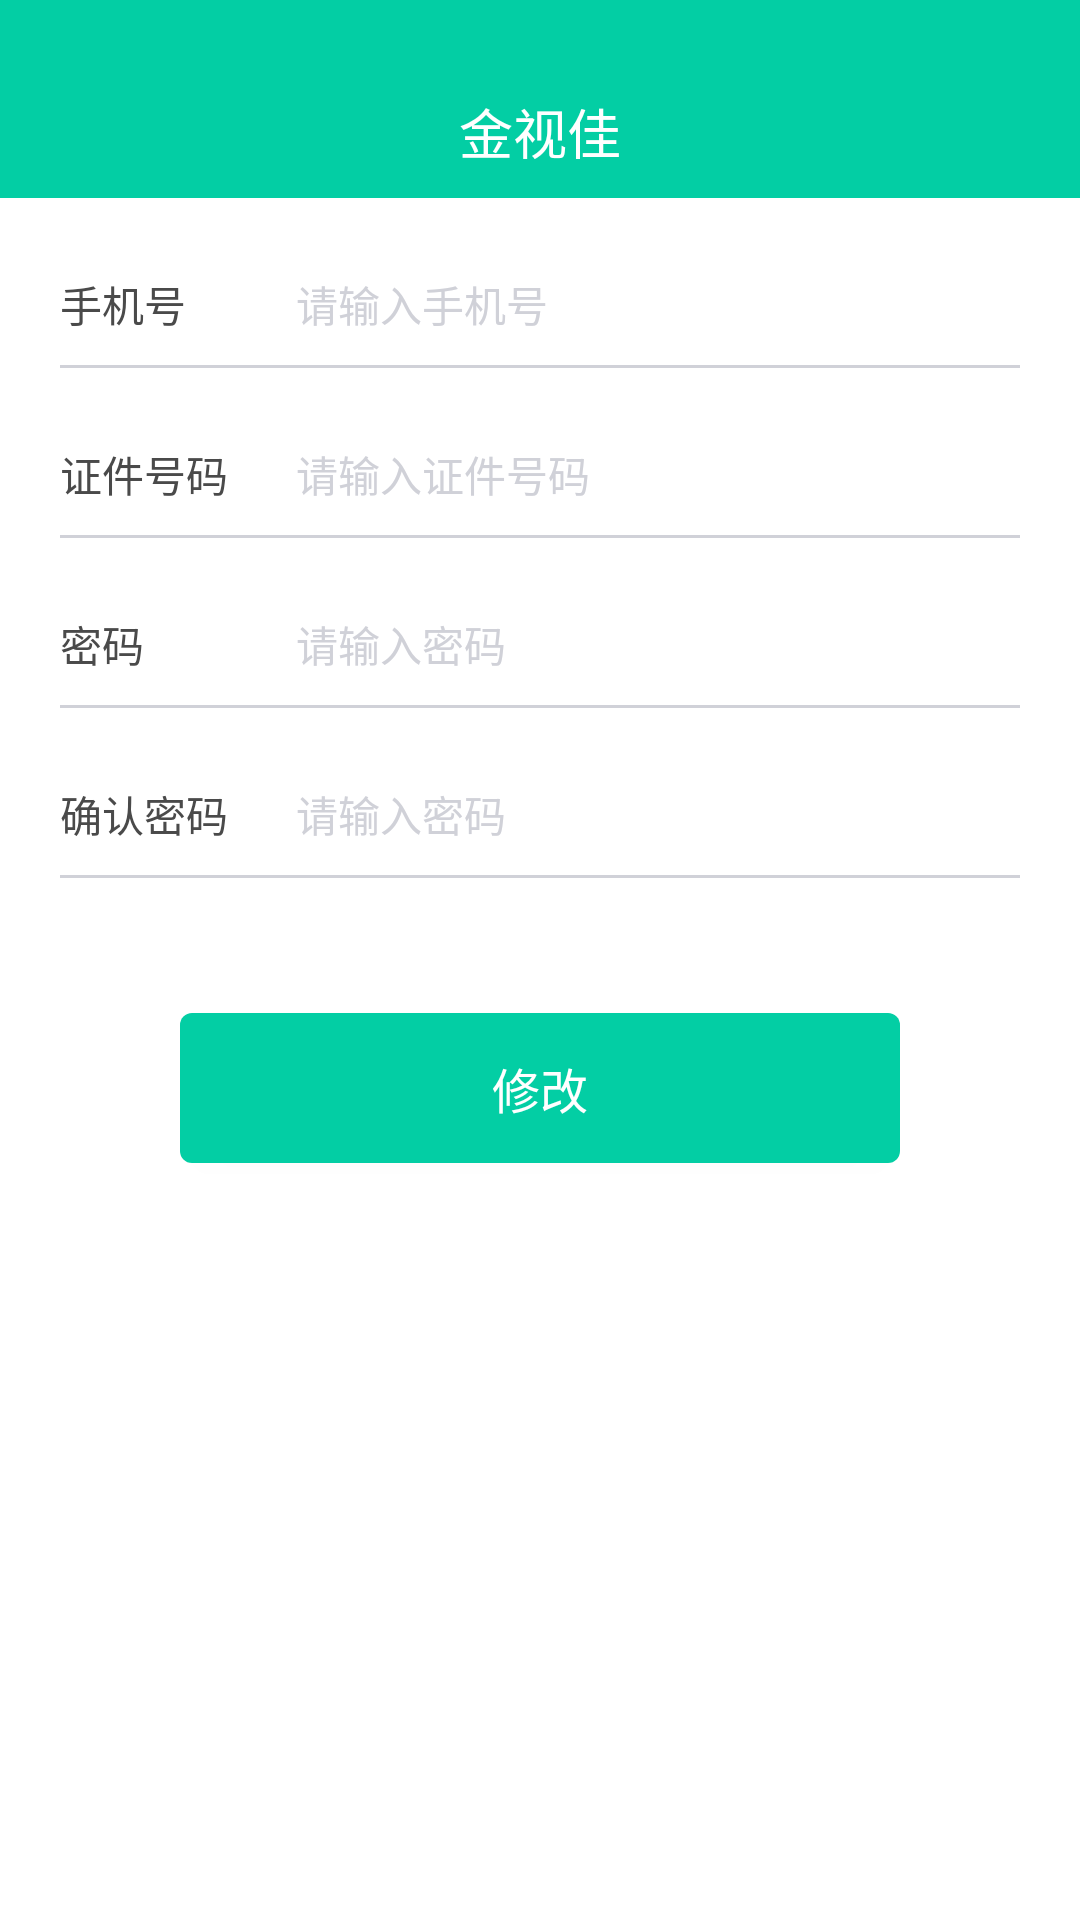

Reconstruct the res/layout file that produces this screen, plus the resources it refers to.
<!-- AndroidManifest.xml: application theme Theme.AppCompat.NoActionBar -->
<!-- res/layout/activity_edit_pwd.xml -->
<?xml version="1.0" encoding="utf-8"?>
<LinearLayout xmlns:android="http://schemas.android.com/apk/res/android"
    xmlns:tools="http://schemas.android.com/tools"
    android:layout_width="match_parent"
    android:layout_height="match_parent"
    android:background="@color/white"
    android:orientation="vertical"
    tools:context="com.yxys365.smartglasses.activity.EditPwdActivity">
    <include layout="@layout/view_title_bar"/>
    <LinearLayout
        android:layout_width="match_parent"
        android:layout_height="wrap_content"
        android:background="@color/white"
        android:paddingTop="15dp"
        android:paddingLeft="20dp"
        android:paddingRight="20dp"
        android:gravity="center_vertical">
        <TextView
            android:layout_width="0dp"
            android:layout_weight="1"
            android:layout_height="wrap_content"
            android:text="手机号"
            android:paddingTop="10dp"
            android:paddingBottom="10dp"
            android:textSize="14sp"
            android:textColor="@color/gray_4a"/>
        <EditText
            android:id="@+id/edit_phone"
            android:layout_width="0dp"
            android:layout_weight="3.5"
            android:layout_height="match_parent"
            android:layout_marginLeft="10dp"
            android:hint="请输入手机号"
            android:background="@null"
            android:lines="1"
            android:inputType="number"
            android:textColorHint="@color/gray_d0"
            android:textSize="14sp"
            android:textColor="@color/gray_4a"/>

    </LinearLayout>
    <View
        android:layout_width="match_parent"
        android:layout_height="1dp"
        android:layout_marginRight="20dp"
        android:layout_marginLeft="20dp"
        android:background="@color/gray_d0"/>

    <LinearLayout
        android:layout_width="match_parent"
        android:layout_height="wrap_content"
        android:background="@color/white"
        android:paddingTop="15dp"
        android:paddingLeft="20dp"
        android:paddingRight="20dp"
        android:gravity="center_vertical">
        <TextView
            android:layout_width="0dp"
            android:layout_weight="1"
            android:layout_height="wrap_content"
            android:text="证件号码"
            android:paddingTop="10dp"
            android:paddingBottom="10dp"
            android:textSize="14sp"
            android:textColor="@color/gray_4a"/>
        <EditText
            android:id="@+id/edit_code"
            android:layout_width="0dp"
            android:layout_weight="3.5"
            android:layout_height="match_parent"
            android:layout_marginLeft="10dp"
            android:hint="请输入证件号码"
            android:background="@null"
            android:lines="1"
            android:inputType="number"
            android:textColorHint="@color/gray_d0"
            android:textSize="14sp"
            android:textColor="@color/gray_4a"/>

    </LinearLayout>
    <View
        android:layout_width="match_parent"
        android:layout_height="1dp"
        android:layout_marginRight="20dp"
        android:layout_marginLeft="20dp"
        android:background="@color/gray_d0"/>

    <LinearLayout
        android:layout_width="match_parent"
        android:layout_height="wrap_content"
        android:background="@color/white"
        android:paddingTop="15dp"
        android:paddingLeft="20dp"
        android:paddingRight="20dp"
        android:gravity="center_vertical">
        <TextView
            android:layout_width="0dp"
            android:layout_weight="1"
            android:layout_height="wrap_content"
            android:text="密码"
            android:paddingTop="10dp"
            android:paddingBottom="10dp"
            android:textSize="14sp"
            android:textColor="@color/gray_4a"/>
        <EditText
            android:id="@+id/edit_pwd1"
            android:layout_width="0dp"
            android:layout_weight="3.5"
            android:layout_height="match_parent"
            android:layout_marginLeft="10dp"
            android:hint="请输入密码"
            android:background="@null"
            android:lines="1"
            android:inputType="textPassword"
            android:textColorHint="@color/gray_d0"
            android:textSize="14sp"
            android:textColor="@color/gray_4a"/>

    </LinearLayout>
    <View
        android:layout_width="match_parent"
        android:layout_height="1dp"
        android:layout_marginRight="20dp"
        android:layout_marginLeft="20dp"
        android:background="@color/gray_d0"/>

    <LinearLayout
        android:layout_width="match_parent"
        android:layout_height="wrap_content"
        android:background="@color/white"
        android:paddingTop="15dp"
        android:paddingLeft="20dp"
        android:paddingRight="20dp"
        android:gravity="center_vertical">
        <TextView
            android:layout_width="0dp"
            android:layout_weight="1"
            android:layout_height="wrap_content"
            android:text="确认密码"
            android:paddingTop="10dp"
            android:paddingBottom="10dp"
            android:textSize="14sp"
            android:textColor="@color/gray_4a"/>
        <EditText
            android:id="@+id/edit_pwd2"
            android:layout_width="0dp"
            android:layout_weight="3.5"
            android:layout_height="match_parent"
            android:layout_marginLeft="10dp"
            android:hint="请输入密码"
            android:background="@null"
            android:lines="1"
            android:inputType="textPassword"
            android:textColorHint="@color/gray_d0"
            android:textSize="14sp"
            android:textColor="@color/gray_4a"/>

    </LinearLayout>
    <View
        android:layout_width="match_parent"
        android:layout_height="1dp"
        android:layout_marginRight="20dp"
        android:layout_marginLeft="20dp"
        android:background="@color/gray_d0"/>

    <Button
        android:id="@+id/edit_sure"
        android:layout_width="match_parent"
        android:layout_height="50dp"
        android:background="@drawable/solid_blue"
        android:layout_marginTop="45dp"
        android:layout_marginLeft="60dp"
        android:layout_marginRight="60dp"
        android:textSize="16dp"
        android:textColor="@color/white"
        android:text="修改"/>
</LinearLayout>
<!-- res/layout/view_title_bar.xml (included above) -->
<?xml version="1.0" encoding="utf-8"?>
<RelativeLayout xmlns:android="http://schemas.android.com/apk/res/android"
    xmlns:tools="http://schemas.android.com/tools"
    android:id="@+id/title_bar_tob"
    android:layout_width="match_parent"
    android:layout_height="66dp"
    android:background="@color/app_blue">

    <RelativeLayout
        android:layout_width="match_parent"
        android:layout_height="44dp"
        android:layout_alignParentBottom="true"
        android:layout_alignParentStart="true">

        <TextView
            android:id="@+id/title"
            android:layout_width="match_parent"
            android:layout_height="match_parent"
            android:layout_alignParentBottom="true"
            android:gravity="center"
            android:maxLines="1"
            android:paddingLeft="30dp"
            android:paddingRight="30dp"
            android:text="@string/app_name"
            android:textColor="@android:color/white"
            android:textSize="18sp" />

        <ImageButton
            android:id="@+id/back"
            android:layout_width="44dp"
            android:layout_height="44dp"
            android:background="@android:color/transparent"
            android:scaleType="centerInside"
            android:src="@mipmap/arrow_left_w"
            android:visibility="gone" />

        <TextView
            android:id="@+id/menu"
            android:layout_width="wrap_content"
            android:layout_height="42dp"
            android:layout_alignParentRight="true"
            android:layout_marginRight="10dp"
            android:background="@android:color/transparent"
            android:drawablePadding="-5dp"
            android:gravity="center"
            android:minWidth="20dp"
            android:paddingTop="10dp"
            android:textColor="@color/white"
            android:textSize="12sp"
            android:visibility="gone"
            tools:ignore="RtlHardcoded" />
        
            
            
            
            
    </RelativeLayout>

</RelativeLayout>
<!-- resources referenced by this layout -->
<resources>
  <color name="app_blue">#03CEA4</color>
  <color name="gray_4a">#4A4A4A</color>
  <color name="gray_d0">#D0D1D8</color>
  <color name="gray_e6">#e6e6e6</color>
  <color name="white">#ffffff</color>
  <!-- drawable solid_blue (drawable) -->
  <shape xmlns:android="http://schemas.android.com/apk/res/android">
  
      <corners android:radius="4dp" />
      <solid android:color="@color/app_blue" />
  
  </shape>
  <!-- mipmap arrow_left_w: png bitmap (mipmap-xxhdpi, 988 bytes) -->
  <string name="app_name">金视佳</string>
</resources>
